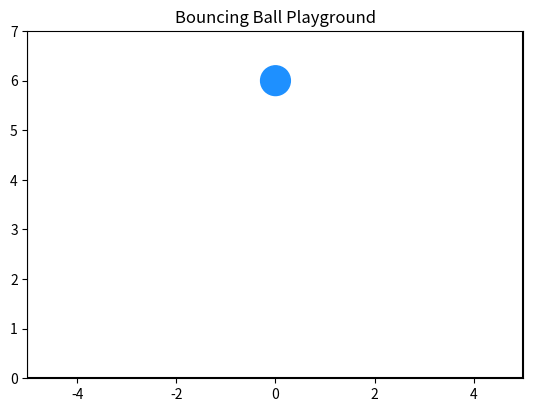

The matplotlib source for this figure:
import numpy as np
import matplotlib.pyplot as plt
from matplotlib.animation import FuncAnimation
from matplotlib.patches import Circle
import random

# ----- Physics -----
g = 9.8
dt = 0.02
restitution = 0.8   # bounciness (1 = perfect bounce)

x, y = 0.0, 6.0
vx, vy = 2.5, 0.0
radius = 0.3

# ----- Figure -----
fig, ax = plt.subplots()
ax.set_xlim(-5, 5)
ax.set_ylim(0, 7)
ax.set_aspect('equal')
ax.set_title("Bouncing Ball Playground")

# Ground & walls
ax.plot([-5, 5], [0, 0], color="black")
ax.plot([-5, -5], [0, 7], color="black")
ax.plot([5, 5], [0, 7], color="black")

# Ball
ball = Circle((x, y), radius, color='dodgerblue')
ax.add_patch(ball)

# ----- Update -----
def update(frame):
    global x, y, vx, vy

    # Gravity
    vy -= g * dt

    # Move
    x += vx * dt
    y += vy * dt

    # Ground collision
    if y <= radius:
        y = radius
        vy = -vy * restitution
        ball.set_color(np.random.rand(3,))  # change color!

    # Wall collisions
    if x <= -5 + radius or x >= 5 - radius:
        vx = -vx
        ball.set_color(np.random.rand(3,))

    ball.center = (x, y)
    return ball,

ani = FuncAnimation(fig, update, frames=1000, interval=20)
plt.show()
